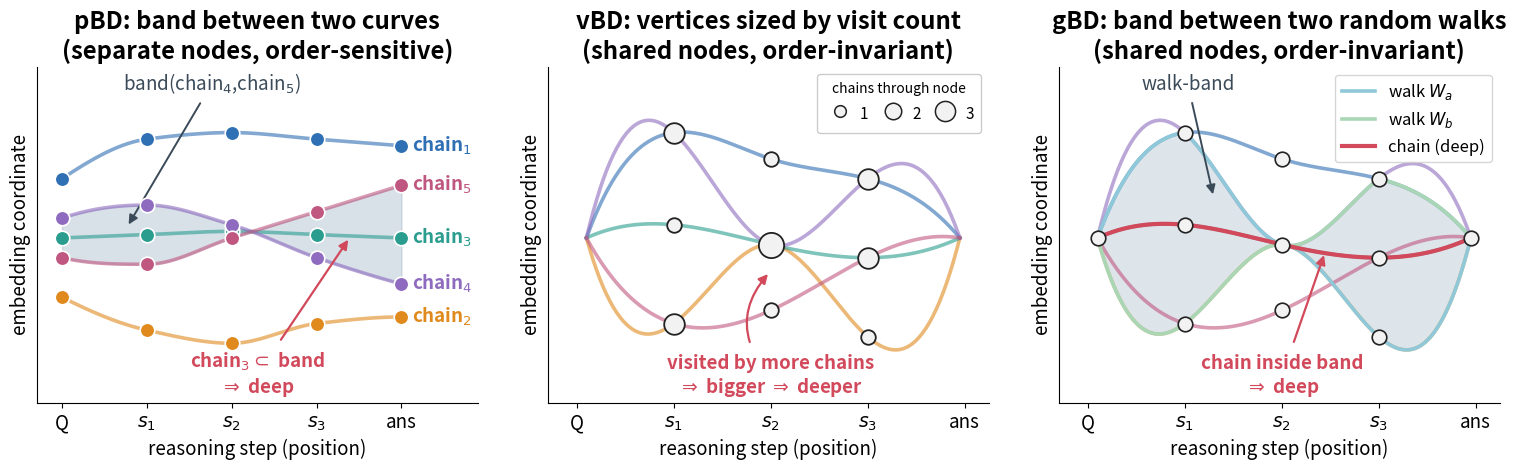

The script that saved this image: (Note: this script raises an exception after producing the figure.)
# -*- coding: utf-8 -*-
"""Band-of-curves visualization of the three CoT band-depth estimators.

The figure adapts the classical "band depth" picture from functional data
analysis to Chain-of-Thought reasoning. Each curve is one CoT chain drawn in
embedding space; each circle on a curve is one reasoning step (node). A *band*
is the region swept between two randomly chosen references, and a chain is
*deep* when it lies inside many such bands.

Three side-by-side panels show the same idea at increasing structure:

    pBD : separate curves over a reasoning-step axis; the band is the region
          between two whole curves (order-sensitive).
    vBD : curves share nodes (semantically merged steps); each vertex is sized
          by how many chains visit it (more visits = deeper).
    gBD : curves share nodes; the band is the region between two random walks,
          and a chain threading the band is deep.

Output: papers/resources/methods_overview.{pdf,png}
"""

import os

import matplotlib
import numpy as np

matplotlib.use("Agg")

from matplotlib import pyplot as plt  # noqa: E402
from matplotlib.lines import Line2D  # noqa: E402

try:
    from scipy.interpolate import PchipInterpolator, splev, splprep
    HAVE_SCIPY = True
except ImportError:
    HAVE_SCIPY = False

# ---------------------------------------------------------------------------
# Palette
# ---------------------------------------------------------------------------
# Five categorical colors (M = 5 chains, matching the paper's ensemble size).
CHAIN_COLORS = ["#2f6fb3", "#e08a1e", "#2a9d8f", "#8e6bbf", "#c05780"]
BAND_COLOR = "#7f9bb3"
# Reference random walks are light (de-emphasized); the scored chain is dark.
WALK_A_COLOR = "#8fc9d9"
WALK_B_COLOR = "#a9d7b6"
DEEP_COLOR = "#d1495b"
# Plain node fill shared by vBD and gBD (depth shown by size, not colour).
NODE_FILL = "#f2f2f2"

# Shared visual weights so all three panels look consistent.
NODE_SIZE = 110
EDGE_LW = 2.6
CHAIN_ALPHA = 0.6

# Shared-node embedding layout for the vBD / gBD panels. Node y-values are
# deliberately varied so the chains trace diverse shapes (arc, dip, flat,
# rising) while still merging at shared vertices (notably the hub ``h``).
NODES = {
    "Q": (0.10, 0.50),
    "v1a": (1.00, 0.82),
    "v1b": (1.00, 0.54),
    "v1c": (1.00, 0.24),
    "v2t": (2.00, 0.74),
    "h": (2.00, 0.48),
    "v2b": (2.00, 0.28),
    "v3a": (3.00, 0.68),
    "v3b": (3.00, 0.44),
    "v3c": (3.00, 0.20),
    "O": (3.95, 0.50),
}
CHAINS = {
    "chain_1": ["Q", "v1a", "v2t", "v3a", "O"],   # high arc
    "chain_2": ["Q", "v1c", "h", "v3c", "O"],     # low, up to hub, down
    "chain_3": ["Q", "v1b", "h", "v3b", "O"],     # near-flat mid
    "chain_4": ["Q", "v1a", "h", "v3a", "O"],     # high then dives to hub
    "chain_5": ["Q", "v1c", "v2b", "v3b", "O"],   # low then rising
}


# ---------------------------------------------------------------------------
# Smoothing helpers
# ---------------------------------------------------------------------------
def smooth_func(xs, ys, n=220):
    """Smooth an overshoot-free curve y(x) through the control points."""
    xf = np.linspace(min(xs), max(xs), n)
    if HAVE_SCIPY:
        yf = PchipInterpolator(np.asarray(xs), np.asarray(ys))(xf)
    else:
        yf = np.interp(xf, xs, ys)
    return xf, yf


def smooth_path(names, n=220):
    """Smooth a 2D curve through a sequence of shared-node positions."""
    pts = np.array([NODES[k] for k in names])
    if HAVE_SCIPY and len(pts) >= 3:
        tck, _ = splprep([pts[:, 0], pts[:, 1]], s=0, k=min(3, len(pts) - 1))
        uu = np.linspace(0, 1, n)
        xf, yf = splev(uu, tck)
        return np.asarray(xf), np.asarray(yf)
    # Linear densification fallback.
    dist = np.r_[0, np.cumsum(np.linalg.norm(np.diff(pts, axis=0), axis=1))]
    uu = np.linspace(0, dist[-1], n)
    return np.interp(uu, dist, pts[:, 0]), np.interp(uu, dist, pts[:, 1])


# Per-chain splines and an edge->chain-segment map, so a random walk can be
# drawn along the *existing* chain edges rather than as new node-to-node splines.
CHAIN_SPLINES = {}
EDGE_TO_CHAIN = {}


def build_graph_curves():
    """Precompute each chain's spline and map every edge to a chain segment."""
    CHAIN_SPLINES.clear()
    EDGE_TO_CHAIN.clear()
    for name, seq in CHAINS.items():
        for i, (a, b) in enumerate(zip(seq[:-1], seq[1:])):
            EDGE_TO_CHAIN.setdefault((a, b), (name, i))
        if HAVE_SCIPY:
            pts = np.array([NODES[k] for k in seq])
            tck, u = splprep([pts[:, 0], pts[:, 1]], s=0, k=min(3, len(pts) - 1))
            CHAIN_SPLINES[name] = (tck, u)


def walk_curve(walk, per_seg=60):
    """Trace a walk by following the existing chain edge for each of its steps."""
    xs, ys = [], []
    for a, b in zip(walk[:-1], walk[1:]):
        name, i = EDGE_TO_CHAIN[(a, b)]
        if HAVE_SCIPY:
            tck, u = CHAIN_SPLINES[name]
            xf, yf = splev(np.linspace(u[i], u[i + 1], per_seg), tck)
        else:
            (x0, y0), (x1, y1) = NODES[a], NODES[b]
            xf, yf = np.linspace(x0, x1, per_seg), np.linspace(y0, y1, per_seg)
        xs.append(np.asarray(xf))
        ys.append(np.asarray(yf))
    return np.concatenate(xs), np.concatenate(ys)


# ---------------------------------------------------------------------------
# Shared 5-curve ensemble used by the pBD and vBD panels.
# ---------------------------------------------------------------------------
PBD_XS = [0, 1, 2, 3, 4]
PBD_CURVES = {
    "chain_1": [0.68, 0.80, 0.82, 0.80, 0.78],   # upper ensemble member
    "chain_2": [0.32, 0.22, 0.18, 0.24, 0.26],   # lower ensemble member
    "chain_3": [0.50, 0.51, 0.52, 0.51, 0.50],   # inside the band -> deep
    "chain_4": [0.56, 0.60, 0.54, 0.44, 0.36],   # band boundary
    "chain_5": [0.44, 0.42, 0.50, 0.58, 0.66],   # band boundary (single crossing)
}
BAND_PAIR = ("chain_4", "chain_5")


def draw_curve_ensemble(ax):
    """Draw the shared 5-curve ensemble with the band between BAND_PAIR."""
    _, y_a = smooth_func(PBD_XS, PBD_CURVES[BAND_PAIR[0]])
    xf, y_b = smooth_func(PBD_XS, PBD_CURVES[BAND_PAIR[1]])
    ax.fill_between(xf, np.minimum(y_a, y_b), np.maximum(y_a, y_b),
                    color=BAND_COLOR, alpha=0.30, zorder=1)
    for name, color in zip(PBD_CURVES, CHAIN_COLORS):
        xf, yf = smooth_func(PBD_XS, PBD_CURVES[name])
        ax.plot(xf, yf, color=color, lw=EDGE_LW, alpha=CHAIN_ALPHA, zorder=3)
        ax.scatter(PBD_XS, PBD_CURVES[name], s=NODE_SIZE, color=color,
                   edgecolors="white", linewidths=1.2, zorder=4)
        ax.text(4.12, PBD_CURVES[name][-1], name.replace("_", r"$_") + "$",
                color=color, fontsize=13.5, va="center", fontweight="bold")


def _curve_frame(ax, title, xmax=4.9):
    ax.set_title(title, fontsize=17.25, fontweight="bold")
    ax.set_xlim(-0.3, xmax)
    ax.set_ylim(0.0, 1.02)
    ax.set_xlabel("reasoning step (position)", fontsize=13.5)
    ax.set_ylabel("embedding coordinate", fontsize=13.5)
    ax.set_xticks(PBD_XS)
    ax.set_xticklabels(["Q", "$s_1$", "$s_2$", "$s_3$", "ans"], fontsize=13.5)
    ax.set_yticks([])
    for side in ("top", "right"):
        ax.spines[side].set_visible(False)


# ---------------------------------------------------------------------------
# Panel 1: pBD -- band between two separate curves
# ---------------------------------------------------------------------------
def panel_pbd(ax):
    """pBD: separate curves over a step axis; band between two of them."""
    draw_curve_ensemble(ax)
    ax.annotate("band(chain$_4$,chain$_5$)", xy=(0.76, 0.53), xytext=(0.72, 0.95),
                fontsize=13.5, color="#3a4a58",
                arrowprops=dict(arrowstyle="-|>", color="#3a4a58", lw=1.4,
                                shrinkA=4, shrinkB=3))
    ax.annotate("chain$_3\\subset$ band\n$\\Rightarrow$ deep",
                xy=(3.4, 0.505), xytext=(2.3, 0.01), ha="center", va="bottom",
                fontsize=13.5, color=DEEP_COLOR, fontweight="bold",
                arrowprops=dict(arrowstyle="-|>", color=DEEP_COLOR, lw=1.6,
                                shrinkA=7, shrinkB=3))
    _curve_frame(ax, "pBD: band between two curves\n(separate nodes, order-sensitive)")


# ---------------------------------------------------------------------------
# Shared-node drawing for vBD / gBD panels
# ---------------------------------------------------------------------------
def visit_counts():
    """How many chains pass through each shared node (visit frequency)."""
    counts = {v: 0 for v in NODES}
    for seq in CHAINS.values():
        for v in seq:
            counts[v] += 1
    return counts


def draw_chain_edges(ax, alpha=CHAIN_ALPHA):
    """Draw each chain as a curve through the shared nodes at pBD line width."""
    for (_, seq), color in zip(CHAINS.items(), CHAIN_COLORS):
        xf, yf = smooth_path(seq)
        ax.plot(xf, yf, color=color, lw=EDGE_LW, alpha=alpha, zorder=2)


def draw_shared_nodes(ax, colors, size=NODE_SIZE):
    """Draw the shared node circles (pBD size) with per-node face colors."""
    for v, (x, y) in NODES.items():
        ax.scatter([x], [y], s=size, c=[colors[v]], edgecolors="#222222",
                   linewidths=1.2, zorder=5)


def panel_vbd(ax):
    """vBD: shared-node graph; vertex SIZE encodes how often it is visited
    (more chains through a node -> bigger -> deeper). Plain nodes, no colour.
    The trivially-shared input Q and answer O are not drawn."""
    counts = visit_counts()
    draw_chain_edges(ax)
    for v, (x, y) in NODES.items():
        if v in ("Q", "O"):
            continue
        ax.scatter([x], [y], s=NODE_SIZE * counts[v], c=NODE_FILL,
                   edgecolors="#222222", linewidths=1.3, zorder=5)
    ax.annotate("visited by more chains\n$\\Rightarrow$ bigger $\\Rightarrow$ deeper",
                xy=(2.0, 0.40), xytext=(2.0, 0.01), ha="center", va="bottom",
                fontsize=13.5, color=DEEP_COLOR, fontweight="bold",
                arrowprops=dict(arrowstyle="-|>", color=DEEP_COLOR, lw=1.6,
                                shrinkA=7, shrinkB=3,
                                connectionstyle="arc3,rad=-0.45"))
    _curve_frame(ax, "vBD: vertices sized by visit count\n(shared nodes, order-invariant)",
                 xmax=4.25)
    n_max = max(v for k, v in counts.items() if k not in ("Q", "O"))
    handles = [Line2D([0], [0], marker="o", linestyle="none",
                      markerfacecolor=NODE_FILL, markeredgecolor="#222222",
                      markeredgewidth=1.1, markersize=(NODE_SIZE * n) ** 0.5 * 0.8,
                      label=f"{n}")
               for n in range(1, n_max + 1)]
    leg = ax.legend(handles=handles, loc="upper right", fontsize=11,
                    frameon=True, ncol=n_max, columnspacing=0.6,
                    handletextpad=0.3, borderpad=0.5, framealpha=1.0,
                    handleheight=1.8, title="chains through node",
                    title_fontsize=10)
    leg.get_frame().set_edgecolor("#cccccc")


def panel_gbd(ax):
    """gBD: shared-node curves; band between two random walks; deep chain inside."""
    draw_chain_edges(ax)
    # Reference walks follow real graph edges but switch chains at the hub h,
    # so each combines segments from two different chains.
    walk_a = ["Q", "v1a", "h", "v3c", "O"]   # chain_4 then chain_2
    walk_b = ["Q", "v1c", "h", "v3a", "O"]   # chain_2 then chain_4
    xa, ya = walk_curve(walk_a)
    xb, yb = walk_curve(walk_b)
    # Band = region enclosed between the two walks (both run Q -> O).
    poly_x = np.r_[xa, xb[::-1]]
    poly_y = np.r_[ya, yb[::-1]]
    ax.fill(poly_x, poly_y, color=BAND_COLOR, alpha=0.26, zorder=1)
    ax.plot(xa, ya, color=WALK_A_COLOR, lw=EDGE_LW, zorder=3)
    ax.plot(xb, yb, color=WALK_B_COLOR, lw=EDGE_LW, zorder=3)
    # A real chain threading the band's centre -> deep.
    xt, yt = smooth_path(["Q", "v1b", "h", "v3b", "O"])
    ax.plot(xt, yt, color=DEEP_COLOR, lw=EDGE_LW + 0.4, zorder=4)

    plain = {v: NODE_FILL for v in NODES}
    draw_shared_nodes(ax, plain)
    ax.annotate("walk-band", xy=(1.3, 0.62), xytext=(0.55, 0.95),
                fontsize=13.5, color="#3a4a58",
                arrowprops=dict(arrowstyle="-|>", color="#3a4a58", lw=1.4,
                                shrinkA=4, shrinkB=3))
    ax.annotate("chain inside band\n$\\Rightarrow$ deep",
                xy=(2.45, 0.46), xytext=(2.0, 0.01), ha="center", va="bottom",
                fontsize=13.5, color=DEEP_COLOR, fontweight="bold",
                arrowprops=dict(arrowstyle="-|>", color=DEEP_COLOR, lw=1.6,
                                shrinkA=7, shrinkB=3))
    _curve_frame(ax, "gBD: band between two random walks\n(shared nodes, order-invariant)",
                 xmax=4.25)
    legend = [
        Line2D([0], [0], color=WALK_A_COLOR, lw=EDGE_LW, label="walk $W_a$"),
        Line2D([0], [0], color=WALK_B_COLOR, lw=EDGE_LW, label="walk $W_b$"),
        Line2D([0], [0], color=DEEP_COLOR, lw=EDGE_LW + 0.4, label="chain (deep)"),
    ]
    ax.legend(handles=legend, loc="upper right", fontsize=12, frameon=True)


def main():
    build_graph_curves()
    fig, axes = plt.subplots(1, 3, figsize=(15.2, 4.8))
    panel_pbd(axes[0])
    panel_vbd(axes[1])
    panel_gbd(axes[2])
    fig.tight_layout(w_pad=2.5)

    out_dir = os.path.abspath(os.path.join(os.path.dirname(__file__), "..",
                                           "resources"))
    pdf_path = os.path.join(out_dir, "methods_overview.pdf")
    png_path = os.path.join(out_dir, "methods_overview.png")
    fig.savefig(pdf_path, bbox_inches="tight")
    fig.savefig(png_path, dpi=170, bbox_inches="tight")
    print(f"scipy smoothing: {HAVE_SCIPY}")
    print(f"wrote {pdf_path}")
    print(f"wrote {png_path}")


if __name__ == "__main__":
    main()
